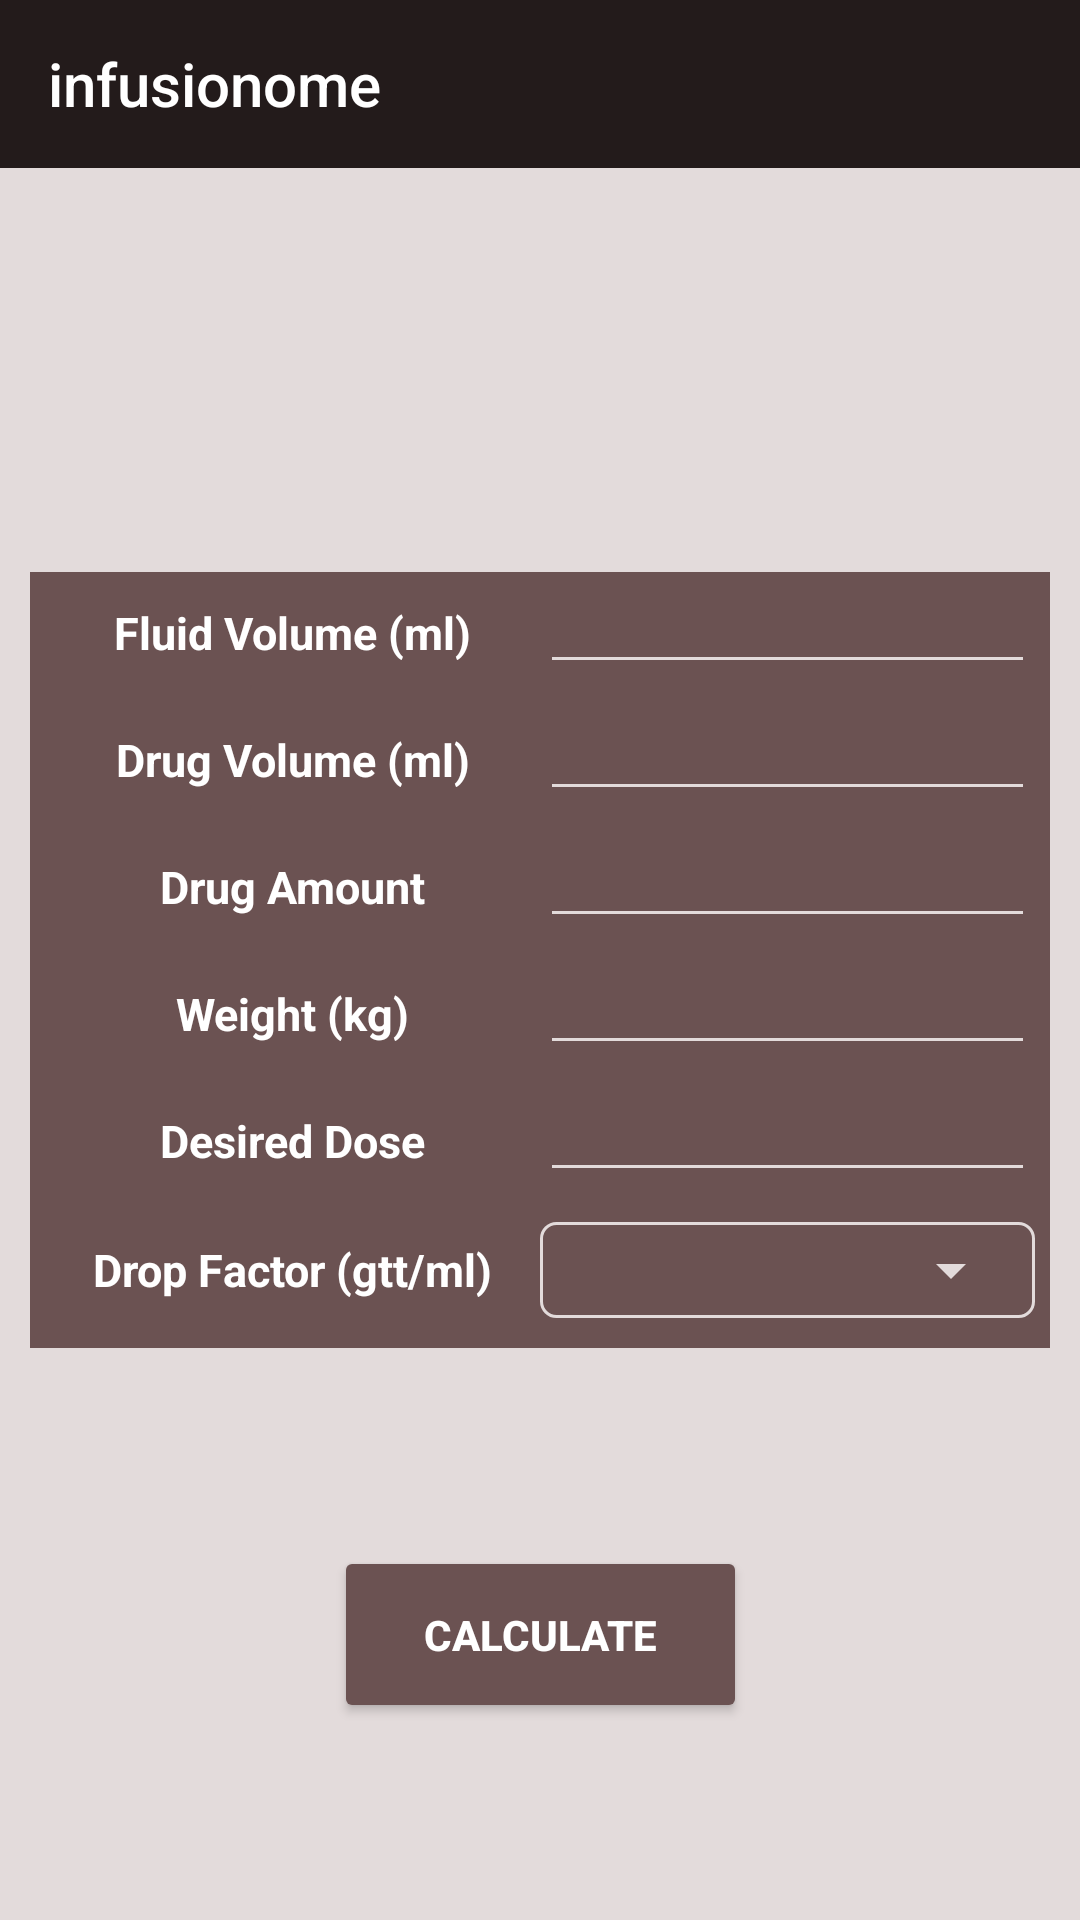

Android layout source for this screen:
<!-- AndroidManifest.xml: application theme Theme.Infusionome -->
<!-- res/layout/activity_main.xml -->
<?xml version="1.0" encoding="utf-8"?>
<androidx.constraintlayout.widget.ConstraintLayout
    xmlns:android="http://schemas.android.com/apk/res/android"
    xmlns:app="http://schemas.android.com/apk/res-auto"
    xmlns:tools="http://schemas.android.com/tools"
    android:layout_width="match_parent"
    android:layout_height="match_parent"
    tools:context=".Activity.MainActivity"
    android:background="@color/color3"
    >

    <androidx.appcompat.widget.Toolbar
        android:id="@+id/main_toolbar"
        android:layout_width="0dp"
        android:layout_height="wrap_content"
        app:layout_constraintEnd_toEndOf="parent"
        app:layout_constraintStart_toStartOf="parent"
        app:layout_constraintTop_toTopOf="parent"
        app:title="@string/app_name"
        android:background="@color/color1"
        />

    <LinearLayout
        android:id="@+id/linearLayout"
        android:layout_width="0dp"
        android:layout_height="wrap_content"
        android:layout_marginHorizontal="10dp"
        android:background="@color/color2"
        android:gravity="center"
        android:orientation="vertical"
        app:layout_constraintBottom_toBottomOf="parent"
        app:layout_constraintEnd_toEndOf="parent"
        app:layout_constraintStart_toStartOf="parent"
        app:layout_constraintTop_toTopOf="parent">

        <LinearLayout
            android:layout_width="match_parent"
            android:layout_height="wrap_content"
            android:layout_marginHorizontal="5dp"
            android:orientation="horizontal">

            <TextView
                android:layout_width="0dp"
                android:layout_height="wrap_content"
                android:layout_weight="1"
                android:gravity="center"
                android:text="@string/sivi_hacmi"
                android:textColor="@color/white"
                android:textSize="15sp"
                android:textStyle="bold" />

            <EditText
                android:id="@+id/main_sivi_hacmi"
                android:layout_width="0dp"
                android:layout_height="wrap_content"
                android:layout_weight="1"
                android:backgroundTint="@color/color3"
                android:gravity="center"
                android:inputType="numberDecimal"
                android:textColor="@color/white"
                android:textCursorDrawable="@color/white"
                android:textSize="15sp"
                android:textStyle="bold" />

        </LinearLayout>

        <LinearLayout
            android:layout_width="match_parent"
            android:layout_height="wrap_content"
            android:layout_marginHorizontal="5dp"
            android:layout_marginTop="5dp"
            android:orientation="horizontal"

            >

            <TextView
                android:layout_width="0dp"
                android:layout_height="wrap_content"
                android:layout_weight="1"
                android:gravity="center"
                android:text="@string/ilac_hacmi"
                android:textColor="@color/white"
                android:textSize="15sp"
                android:textStyle="bold" />

            <EditText
                android:id="@+id/main_ilac_hacmi"
                android:layout_width="0dp"
                android:layout_height="wrap_content"
                android:layout_weight="1"
                android:backgroundTint="@color/color3"
                android:gravity="center"
                android:inputType="numberDecimal"
                android:textColor="@color/white"
                android:textCursorDrawable="@color/white"
                android:textSize="15sp"
                android:textStyle="bold"

                />

        </LinearLayout>


        <LinearLayout
            android:layout_width="match_parent"
            android:layout_height="wrap_content"
            android:layout_marginHorizontal="5dp"
            android:layout_marginTop="5dp"
            android:orientation="horizontal"

            >

            <TextView
                android:layout_width="0dp"
                android:layout_height="wrap_content"
                android:layout_weight="1"
                android:gravity="center"
                android:text="@string/ilac_miktari"
                android:textColor="@color/white"
                android:textSize="15sp"
                android:textStyle="bold" />

            <EditText
                android:id="@+id/main_ilac_miktari"
                android:layout_width="0dp"
                android:layout_height="wrap_content"
                android:layout_weight="1"
                android:backgroundTint="@color/color3"
                android:gravity="center"
                android:inputType="numberDecimal"
                android:textColor="@color/white"
                android:textSize="15sp"
                android:textStyle="bold" />

        </LinearLayout>


        <LinearLayout
            android:layout_width="match_parent"
            android:layout_height="wrap_content"
            android:layout_marginHorizontal="5dp"
            android:layout_marginTop="5dp"
            android:orientation="horizontal"

            >

            <TextView
                android:layout_width="0dp"
                android:layout_height="wrap_content"
                android:layout_weight="1"
                android:gravity="center"
                android:text="@string/kilo"
                android:textColor="@color/white"
                android:textSize="15sp"
                android:textStyle="bold" />

            <EditText
                android:id="@+id/main_kilo"
                android:layout_width="0dp"
                android:layout_height="wrap_content"
                android:layout_weight="1"
                android:backgroundTint="@color/color3"
                android:gravity="center"
                android:inputType="numberDecimal"
                android:textColor="@color/white"
                android:textCursorDrawable="@color/white"
                android:textSize="15sp"
                android:textStyle="bold"

                />

        </LinearLayout>


        <LinearLayout
            android:layout_width="match_parent"
            android:layout_height="wrap_content"
            android:layout_marginHorizontal="5dp"
            android:layout_marginTop="5dp"
            android:orientation="horizontal"

            >

            <TextView
                android:layout_width="0dp"
                android:layout_height="wrap_content"
                android:layout_weight="1"
                android:gravity="center"
                android:text="@string/istenen_doz"
                android:textColor="@color/white"
                android:textSize="15sp"
                android:textStyle="bold" />

            <EditText
                android:id="@+id/main_doz"
                android:layout_width="0dp"
                android:layout_height="wrap_content"
                android:layout_weight="1"
                android:backgroundTint="@color/color3"
                android:gravity="center"
                android:inputType="numberDecimal"
                android:textColor="@color/white"
                android:textCursorDrawable="@color/white"
                android:textSize="15sp"
                android:textStyle="bold"

                />

        </LinearLayout>


        <LinearLayout
            android:layout_width="match_parent"
            android:layout_height="wrap_content"
            android:layout_marginHorizontal="5dp"
            android:layout_marginTop="10dp"
            android:layout_marginBottom="10dp"
            android:orientation="horizontal">

            <TextView
                android:layout_width="0dp"
                android:layout_height="match_parent"
                android:layout_weight="1"
                android:gravity="center"
                android:text="@string/drop_faktor"
                android:textColor="@color/white"
                android:textSize="15sp"
                android:textStyle="bold" />

            <LinearLayout
                android:layout_width="0dp"
                android:layout_height="wrap_content"
                android:layout_weight="1"
                android:background="@drawable/border"
                android:orientation="vertical">

                <Spinner
                    android:id="@+id/main_drop"
                    android:layout_width="match_parent"
                    android:layout_height="wrap_content"
                    android:backgroundTint="@color/color3"
                    android:gravity="center"
                    android:inputType="number"
                    android:textColor="@color/white"
                    android:textCursorDrawable="@color/white"
                    android:textSize="15sp"
                    android:textStyle="bold"

                    />
            </LinearLayout>


        </LinearLayout>


    </LinearLayout>

    <Button
        android:id="@+id/main_calculate"
        android:layout_width="wrap_content"
        android:layout_height="wrap_content"
        android:text="@string/calculate"
        android:backgroundTint="@color/color2"
        android:paddingHorizontal="30dp"
        android:paddingVertical="20dp"
        android:textStyle="bold"
        app:layout_constraintBottom_toBottomOf="parent"
        app:layout_constraintEnd_toEndOf="parent"
        app:layout_constraintStart_toStartOf="parent"
        app:layout_constraintTop_toBottomOf="@+id/linearLayout" />
</androidx.constraintlayout.widget.ConstraintLayout>
<!-- resources referenced by this layout -->
<resources>
  <color name="color1">#231B1B</color>
  <color name="color2">#6B5252</color>
  <color name="color3">#E3DBDB</color>
  <color name="white">#FFFFFFFF</color>
  <!-- drawable border (drawable) -->
  <shape xmlns:android="http://schemas.android.com/apk/res/android"
      android:shape="rectangle">
      <solid android:color="#00000000" />
      <stroke android:width="1dp"
          android:color="@color/color3" />
      <padding
          android:bottom="4dp"
          android:left="4dp"
          android:right="4dp"
          android:top="4dp"/>
      <corners
          android:radius="5dp"/>
  </shape>
  <string name="app_name" translatable="false">infusionome</string>
  <string name="calculate">Calculate</string>
  <string name="drop_faktor">Drop Factor (gtt/ml)</string>
  <string name="ilac_hacmi">Drug Volume (ml)</string>
  <string name="ilac_miktari">Drug Amount</string>
  <string name="istenen_doz">Desired Dose</string>
  <string name="kilo">Weight (kg)</string>
  <string name="sivi_hacmi">Fluid Volume (ml)</string>
  <style name="Theme.Infusionome" parent="Theme.AppCompat.NoActionBar">
          <item name="android:windowBackground">@color/color3</item>
          <item name="colorPrimary">@color/color1</item>
          <item name="colorAccent">@color/color2</item>
      </style>
</resources>
